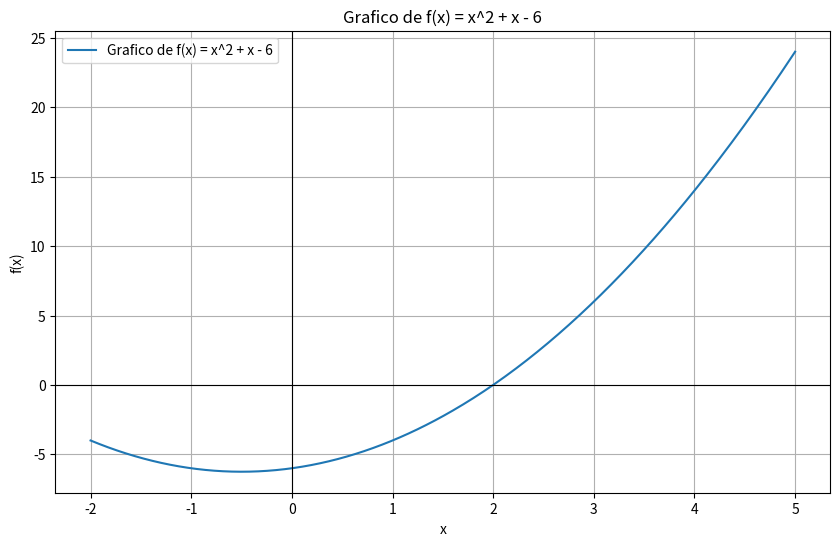
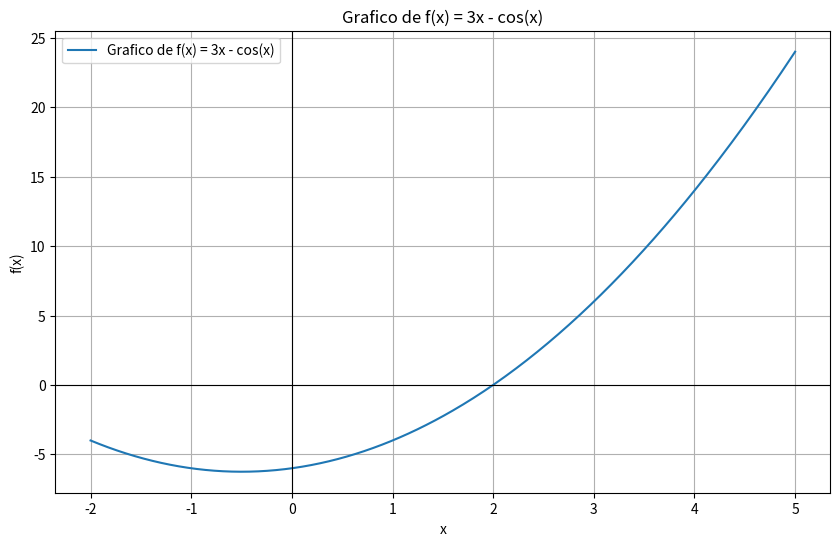

The matplotlib source for these figures, in order:
import numpy as np
import matplotlib.pyplot as plt

def f1(x):
    return x**2 + x - 6

def f2(x):
    return 3*x - np.cos(x)

def find_initial_interval(f, start, end):
    x_values = range(start, end - 1, -1)

    for i in range(len(x_values) - 1):
        a = x_values[i]
        b = x_values[i + 1]

        if f(a) * f(b) < 0:
            print("Valor de a = " + str(a) + "\nValor de b = " + str(b) + "\n")
            return a, b
        elif f(a) * f(b) == 0:
            if f(a) == 0:
                print("Raiz = " + str(a))
            else:
                print("Raiz = " + str(b))
            
            return a, b
            
    raise ValueError("Nao foi encontrado um intervalo")

def secant(f, a, b, epsilon, max_iterations):
    if f(a) == 0:
        return a
    elif f(b) == 0:
        return b
    
    count = 0
    x_ant = a
    x_nov = b

    while count < max_iterations:
        count += 1

        f_x_ant = f(x_ant)
        f_x_nov = f(x_nov)

        if f_x_ant == 0:
            return x_ant
        elif f_x_nov == 0:
            return x_nov
        elif np.isclose(f_x_ant, f_x_nov):  # Evitando divisão por zero
            return x_nov
        
        x_prox = x_nov - (f_x_nov * (x_ant - x_nov)) / (f_x_ant - f_x_nov)

        print(f"Iteracao {count}: x(i-1) = {x_ant:.5f}, x(i) = {x_nov:.5f}, f(x(i-1)) = {f_x_ant:.5f}, f(x(i)) = {f_x_nov:.5f}, x(i+1) = {x_prox:.5f}, E = {abs(x_prox - x_nov):.5f}")

        # Verificação do critério de parada
        if abs(x_prox - x_nov) < epsilon:
            return x_prox

        x_ant = x_nov
        x_nov = x_prox
    
    raise ValueError("O método da Secante não convergiu em {max_iterations} iteracoes")

def plot(f, x_min, x_max, title="Grafico da Funcao"):
    x = np.linspace(x_min, x_max, 400)
    y = f(x)
    
    plt.figure(figsize=(10, 6))
    plt.plot(x, y, label=title)
    plt.grid(True)
    plt.title(title)
    plt.xlabel('x')
    plt.ylabel('f(x)')
    plt.axhline(0, color='black', linewidth=0.8)
    plt.axvline(0, color='black', linewidth=0.8)
    plt.legend()
    plt.show()


print("\nFuncao f(x) = x^2 + x - 6")
# interval = find_initial_interval(f1, 50, -50)
interval = 1.5, 1.7

if interval is not None:
    a, b = interval
    raiz = secant(f1, a, b, 0.01, 100)
    print(f"\nA raiz aproximada encontrada é: {raiz:.5f}")
    plot(f1, x_min=-2, x_max=5, title="Grafico de f(x) = x^2 + x - 6")


print("\nFuncao f(x) = 3x - cos(x)")
# interval = find_initial_interval(f1, 50, -50)
interval = 0, 0.5

if interval is not None:
    a, b = interval
    raiz = secant(f2, a, b, 0.0001, 100)
    print(f"\nA raiz aproximada encontrada é: {raiz:.5f}")
    plot(f1, x_min=-2, x_max=5, title="Grafico de f(x) = 3x - cos(x)")